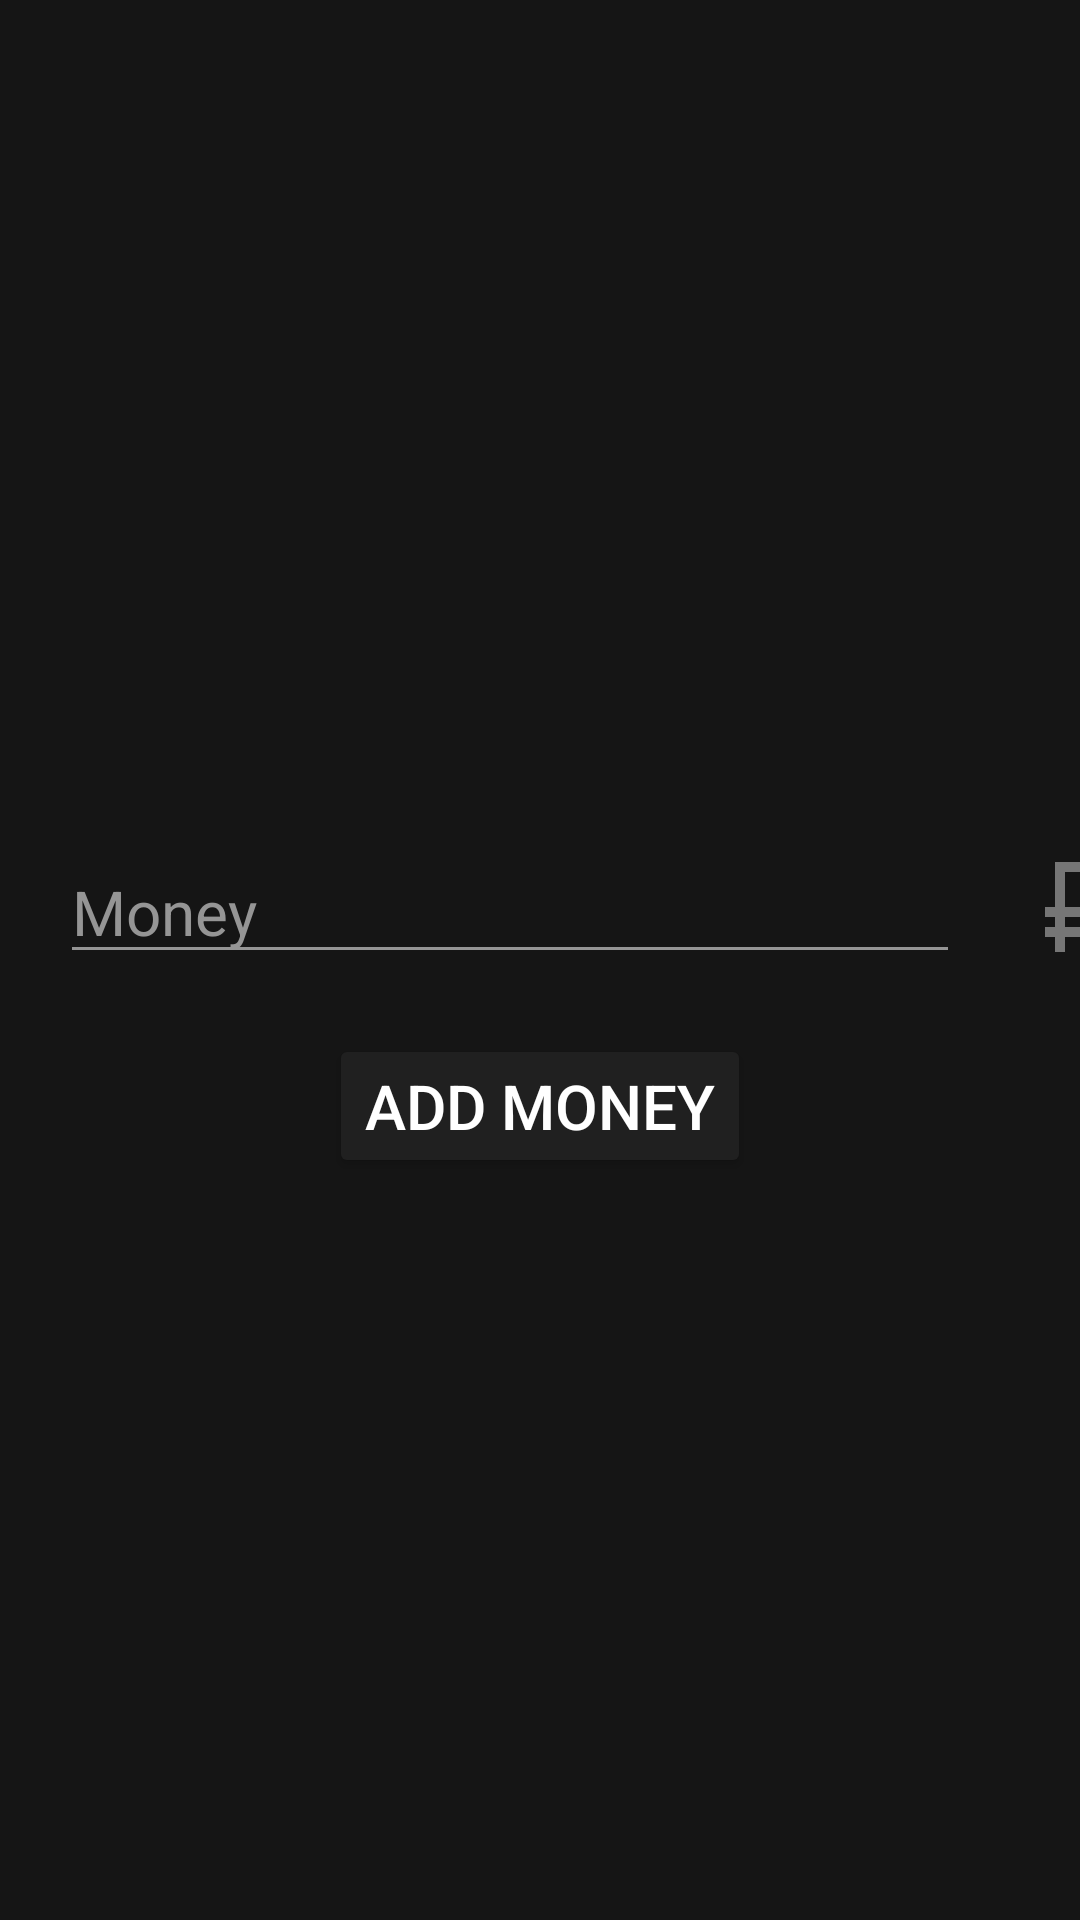

Write the Android layout XML for this screen, with the resource values it uses.
<!-- AndroidManifest.xml: application theme Theme.TrynaRoomDb -->
<!-- res/layout/add_money.xml -->
<?xml version="1.0" encoding="utf-8"?>
<androidx.constraintlayout.widget.ConstraintLayout xmlns:android="http://schemas.android.com/apk/res/android"
    xmlns:app="http://schemas.android.com/apk/res-auto"
    xmlns:tools="http://schemas.android.com/tools"
    android:layout_width="match_parent"
    android:layout_height="match_parent"
    android:background="#151515">

    <LinearLayout
        android:id="@+id/linearLayout"
        android:layout_width="match_parent"
        android:layout_height="wrap_content"
        android:layout_marginVertical="260dp"
        android:orientation="horizontal"
        app:layout_constraintStart_toStartOf="parent"
        app:layout_constraintTop_toTopOf="parent">

        <EditText
            android:id="@+id/add_money"
            android:layout_width="300dp"
            android:layout_height="wrap_content"
            android:layout_marginHorizontal="20dp"
            android:layout_marginVertical="20dp"
            android:backgroundTint="#959595"
            android:hint="Money"
            android:textColor="#959595"
            android:textColorHint="#959595"
            android:textSize="10pt"
            app:layout_constraintEnd_toEndOf="parent"
            app:layout_constraintStart_toStartOf="parent"
            app:layout_constraintTop_toTopOf="parent"
            android:inputType="numberDecimal"/>

        <ImageView
            android:layout_width="40dp"
            android:layout_height="40dp"
            android:layout_gravity="center"
            android:src="@drawable/ruble_icon" />
    </LinearLayout>

    <Button
        android:id="@+id/money_button"
        android:layout_width="wrap_content"
        android:layout_height="wrap_content"
        android:backgroundTint="#202020"
        android:text="Add Money"
        android:textColor="@color/white"
        android:textSize="10pt"
        app:layout_constraintEnd_toEndOf="parent"
        app:layout_constraintStart_toStartOf="parent"
        app:layout_constraintTop_toBottomOf="@+id/linearLayout" />



</androidx.constraintlayout.widget.ConstraintLayout>
<!-- resources referenced by this layout -->
<resources>
  <!-- drawable ruble_icon (drawable) -->
  <vector android:height="24dp" android:tint="#767676"
      android:viewportHeight="24" android:viewportWidth="24"
      android:width="24dp" xmlns:android="http://schemas.android.com/apk/res/android">
      <path android:fillColor="@android:color/white" android:pathData="M13.5,3H7v9H5v2h2v2H5v2h2v3h2v-3h4v-2H9v-2h4.5c3.04,0 5.5,-2.46 5.5,-5.5C19,5.46 16.54,3 13.5,3zM13.5,12H9V5h4.5C15.43,5 17,6.57 17,8.5S15.43,12 13.5,12z"/>
  </vector>
  <style name="Theme.TrynaRoomDb" parent="Theme.MaterialComponents.DayNight.DarkActionBar">
          
          <item name="colorPrimary">@color/purple_500</item>
          <item name="colorPrimaryVariant">@color/purple_700</item>
          <item name="colorOnPrimary">@color/white</item>
          
          <item name="colorSecondary">@color/teal_200</item>
          <item name="colorSecondaryVariant">@color/teal_700</item>
          <item name="colorOnSecondary">@color/black</item>
          
          <item name="android:statusBarColor">?attr/colorPrimaryVariant</item>
          
      </style>
  <!-- not gathered from this repository: default colours our renderer supplied (Android Studio template values) -->
  <color name="purple_500">#FF6200EE</color>
  <color name="purple_700">#FF3700B3</color>
  <color name="teal_200">#FF03DAC5</color>
  <color name="teal_700">#FF018786</color>
  <color name="black">#FF000000</color>
  <color name="white">#FFFFFFFF</color>
</resources>
